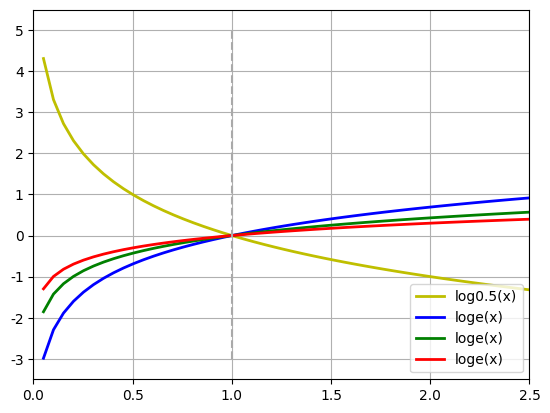

The matplotlib source for this figure:
#coding:utf-8

import matplotlib.pyplot as plt
import numpy as np
from numpy.lib.scimath import logn
from math import e
import matplotlib as mpl
#防止中文乱码问题
mpl.rcParams['font.sans-serif']=[u'SimHei']
mpl.rcParams['axes.unicode_minus']=False

x=np.linspace(0,6,120)

plt.plot(x,np.log(x)/np.log(0.5),'y-', linewidth=2, label=u'log0.5(x)')
plt.plot(x,logn(e,x),'b-',linewidth=2, label=u'loge(x)')
#plt.plot(x,np.log(x)/np.log(5))
plt.plot(x,logn(5,x),'g-',linewidth=2, label=u'loge(x)')
plt.plot(x,np.log10(x),'r-',linewidth=2, label=u'loge(x)')
plt.plot([1,1,1,1],[-3,0,1,5],'--',color='darkgray')

plt.axis([0, 2.5, -3.5, 5.5])
plt.legend(loc='lower right') #图例的位置
plt.grid(True)
plt.show()
